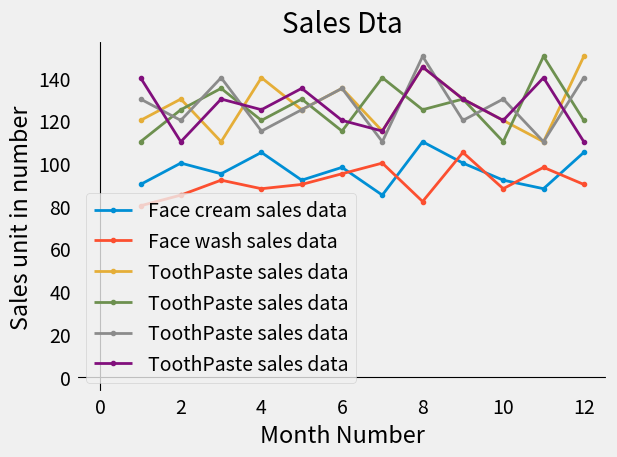

Here is the Python script that generated this plot:
from matplotlib import pyplot as plt

x_list = [1,2,3,4,5,6,7,8,9,10,11,12]
y_tp1 = [120, 130, 110, 140, 125, 135, 115, 145, 130, 120, 110, 150]
y_tp2 = [110, 125, 135, 120, 130, 115, 140, 125, 130, 110, 150, 120]
y_tp3 = [130, 120, 140, 115, 125, 135, 110, 150, 120, 130, 110, 140]
y_tp4 = [140, 110, 130, 125, 135, 120, 115, 145, 130, 120, 140, 110]


y_fc = [90, 100, 95, 105, 92, 98, 85, 110, 100, 92, 88, 105]
y_fw = [80, 85, 92, 88, 90, 95, 100, 82, 105, 88, 98, 90]

plt.style.use('fivethirtyeight')
plt.plot(x_list, y_fc, marker = '.', linewidth=2, label='Face cream sales data')
plt.plot(x_list, y_fw, marker = '.', linewidth=2, label='Face wash sales data')
plt.plot(x_list, y_tp1, marker = '.', linewidth=2, label='ToothPaste sales data')
plt.plot(x_list, y_tp2, marker = '.', linewidth=2, label='ToothPaste sales data')
plt.plot(x_list, y_tp3, marker = '.', linewidth=2, label='ToothPaste sales data')
plt.plot(x_list, y_tp4, marker = '.', linewidth=2, label='ToothPaste sales data')



#plt.hlines['top'].set_visible(True)
# plt.spines['right'].set_visible(True)
# plt.spines['bottom'].set_visible(True)
# plt.spines['left'].set_visible(True)

plt.axvline(0, color='k', linewidth = 0.8)
plt.axhline(0, color='k', linewidth = 0.8)

plt.legend()
plt.title('Sales Dta')
plt.ylabel('Sales unit in number')
plt.xlabel('Month Number')
plt.tight_layout()
plt.grid(False)
plt.savefig('Line chart.png')
plt.show()
